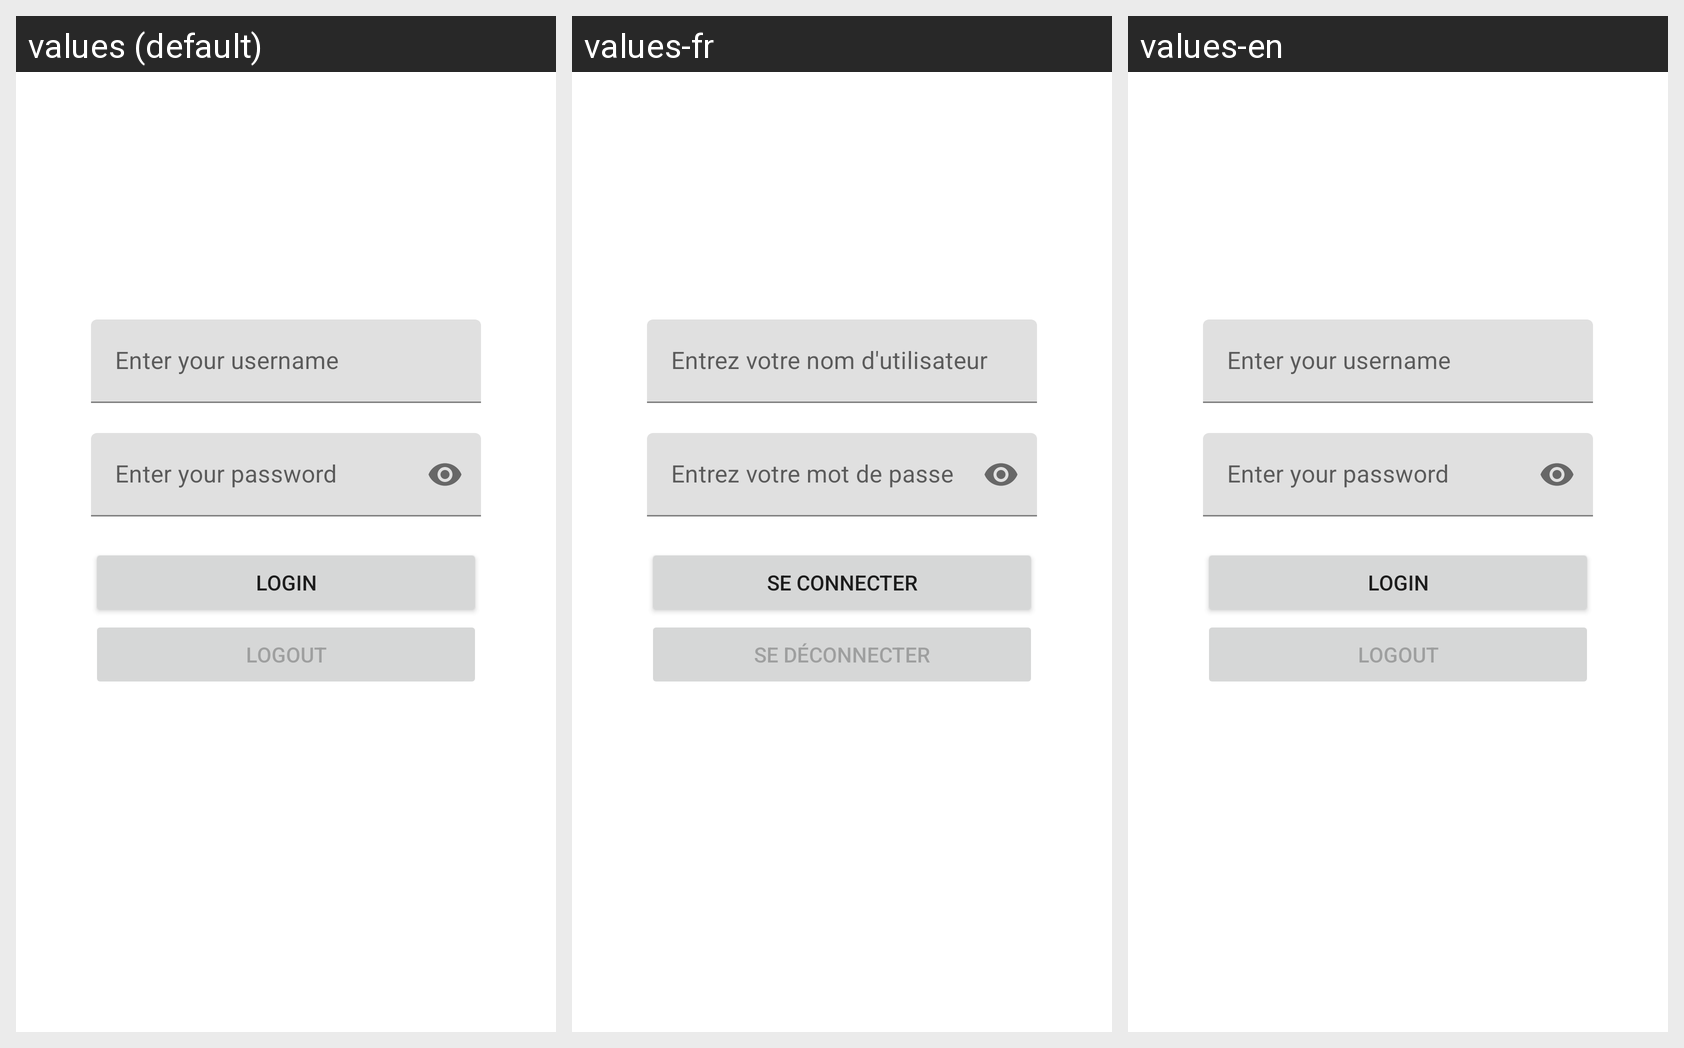

This grid shows one Android layout under several languages. Give, for every string resource on the screen, its name, the default text and each shown locale's text.
Android screen res/layout/fragment_login.xml rendered under 3 locales, left to right: values (default), values-fr, values-en. Device: Nexus 5 (rendered at 1080×1920; each locale shown at half size, 540×960, under a caption strip naming it); theme Theme.SmartCity.
Strings drawn on this screen, with the default value and each locale's value (text and hints the layout hard-codes, and strings that could not be matched under every locale, appear in the picture but are not listed):

enter_your_username
  values: Enter your username
  values-fr: Entrez votre nom d'utilisateur
  values-en: Enter your username

enter_your_password
  values: Enter your password
  values-fr: Entrez votre mot de passe
  values-en: Enter your password

login
  values: Login
  values-fr: Se connecter
  values-en: Login

logout
  values: Logout
  values-fr: Se déconnecter
  values-en: Logout
